Labelled photos from "database", an image-classification folder in FireBoyAJ24/Airplane-Type-Detection-System. The possible labels are: A-10A Thunderbolt II, A-37A Dragonfly, ADM-20 Quail, Airbus 350, Airbus A300, Airbus A380, Airbus Beluga, Airbus Beluga XL, B-17G Flying Fortress, B-1B Lancer, B-29B Superfortress, B-52D Stratofortress, Boeing 777, C-119C Flying Boxcar, C-123K Provider, C-124C Globemaster II, C-130E Hercules, C-141C Starlifter, C-46D Commando, C-47B Skytrain, C-54G Skymaster, C-7A Caribou, EC-121K Constellation, EC-135N Stratotanker, F-100D Super Sabre, F-101F Voodoo, F-105D Thunderchief, F-106A Delta Dart, F-111E Aardvark, F-15A Eagle, F-4D Phantom II, F-80C Shooting Star, F-84E Thunderjet, F-86H Sabre, F-89J Scorpion, KC-97L Stratofreighter, P-40N Warhawk, P-51H Mustang, SR-71A Blackbird, UC-78B Bamboo Bomber, VC-140B JetStar, WB-66D Destroyer.

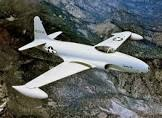
Label: F-80C Shooting Star

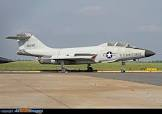
Label: F-101F Voodoo

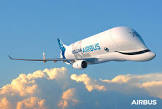
Label: Airbus Beluga

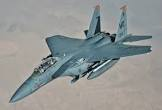
Label: F-15A Eagle

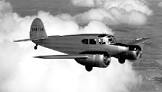
Label: UC-78B Bamboo Bomber

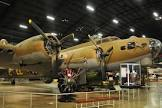
Label: B-17G Flying Fortress
